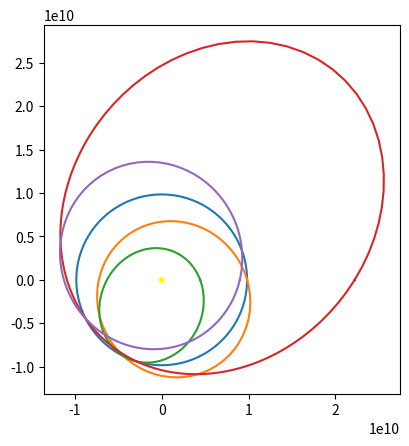

The matplotlib source for this figure:
import numpy as np
import matplotlib.pyplot as plt

#Functions
def eccentricityNewton(x, pEjection):
	return 2 * np.sqrt(1 + x*np.cos(pEjection)) + (1 - x*x)/(1 + x*np.cos(pEjection)) - (3 - (vRelative/planetVelocity)**2)

def eccentricityNewtonDerivative(x, pEjection):
	return np.cos(pEjection)/np.sqrt(1 + x*np.cos(pEjection)) + (x*x-1)*(np.cos(pEjection)/(1+x*np.cos(pEjection))**2) - 2*x/(1+x*np.cos(pEjection))

def calcOrbitParameters(startAngles):
	pEjection = np.pi + 0.5*startAngles
	eEjection = 0.5

	for i in range(10):
		eEjection -= eccentricityNewton(eEjection, pEjection)/eccentricityNewtonDerivative(eEjection, pEjection) #Newton's method

	aEjection = planetAltitude*(1 + eEjection*np.cos(pEjection))/(1 - eEjection*eEjection)
	return aEjection, eEjection, pEjection

#Constants
G = 6.67408e-11

#Solar parameters
solarRadius = 261600000
solarGravASL = 1.7
solarMass = 9.81*solarGravASL*solarRadius**2/G

#Planet parameters
planetAltitude = 9832684544
planetVelocity = (G*solarMass/planetAltitude)**0.5
planetOrbitalPeriod = 2*np.pi*planetAltitude/planetVelocity

#Simulation parameters
vRelative = 3000
maxPlanetOrbits = 10
targetShiftSum = 20 * np.pi/180
maxShifts = 5

#Generate allowed phase shift angles
possibleDelta = np.array([])
for numPlanetOrbits in range(maxPlanetOrbits):

	startAngles = np.linspace(0, 4*np.pi, num=100)

	for i in range(20):
		planetStartDelay = (startAngles)%(2*np.pi) * planetOrbitalPeriod/(2*np.pi)
		aEjection, eEjection, pEjection = calcOrbitParameters(startAngles)
		PEjection = 2*np.pi*aEjection**(3/2)/np.sqrt(G*solarMass)

		EEjection = np.arccos((1-planetAltitude/aEjection)/eEjection)
		delayEjection = (np.where(np.sin(pEjection)>0, 1, -1) * 2 * (EEjection - eEjection*np.sin(EEjection)))%(2*np.pi)
		delayEjection /= 2*np.pi
		delayEjection *= PEjection

		delayPlanet = planetStartDelay + numPlanetOrbits*planetOrbitalPeriod
		idealEjectionOrbits = (delayPlanet - delayEjection)/PEjection
		idealEjectionOrbits = np.where(idealEjectionOrbits < 0, 0, np.round(idealEjectionOrbits))
		delayEjection = idealEjectionOrbits * PEjection + delayEjection
		delayEjection -= delayPlanet
		delayEjection1 = delayEjection

		startAngles += 0.001
		planetStartDelay = (startAngles)%(2*np.pi) * planetOrbitalPeriod/(2*np.pi)
		aEjection, eEjection, pEjection = calcOrbitParameters(startAngles)
		PEjection = 2*np.pi*aEjection**(3/2)/np.sqrt(G*solarMass)

		EEjection = np.arccos((1-planetAltitude/aEjection)/eEjection)
		delayEjection = (np.where(np.sin(pEjection)>0, 1, -1) * 2 * (EEjection - eEjection*np.sin(EEjection)))%(2*np.pi)
		delayEjection /= 2*np.pi
		delayEjection *= PEjection

		delayPlanet = planetStartDelay + numPlanetOrbits*planetOrbitalPeriod
		idealEjectionOrbits = (delayPlanet - delayEjection)/PEjection
		idealEjectionOrbits = np.where(idealEjectionOrbits < 0, 0, np.round(idealEjectionOrbits))
		delayEjection = idealEjectionOrbits * PEjection + delayEjection
		delayEjection -= delayPlanet
		delayEjection -= delayEjection1

		delayEjection /= 0.001

		startAngles -= 0.001
		startAngles -= delayEjection1/delayEjection
	startAngles %= 4*np.pi
	startAngles = np.sort(startAngles)
	startAngles = np.unique(startAngles.round(decimals=6))

	possibleDelta = np.concatenate((possibleDelta, startAngles))

possibleDelta = np.sort(possibleDelta)
possibleDelta = np.unique(possibleDelta.round(decimals=6))
print(len(possibleDelta))
print(possibleDelta)
print(targetShiftSum)

#print(aEjection, eEjection, pEjection)
#print(PEjection, PEjection/planetOrbitalPeriod)
#print(delayEjection, delayEjection1)

#print(startAngles)

#Optimize the targetShiftSum
minError = 10
minErrorChoice = np.array([])
for i in range(10000):
	choice = np.random.choice(possibleDelta, size=(1+np.random.randint(maxShifts)))
	error = np.fabs(np.sum(choice)%(2*np.pi) - targetShiftSum)
	if error < minError:
		minError = error
		minErrorChoice = np.copy(choice)
print(minError)
print(minErrorChoice)
aEjection, eEjection, pEjection = calcOrbitParameters(minErrorChoice)
prefix = 0
for i in range(len(aEjection)):
	pEjection[i] += prefix
	prefix += minErrorChoice[i]

#Plot
fig, ax = plt.subplots()

sun = plt.Circle((0,0), solarRadius, color='yellow')
ax.set_aspect(1)
orbitAngles = np.linspace(0, 2*np.pi, num=100)
plt.plot(planetAltitude * np.cos(orbitAngles), planetAltitude * np.sin(orbitAngles))

for a, e, p in zip(aEjection, eEjection, pEjection):
	orbitAngles = np.linspace(0, 2*np.pi, num=100)
	ejectionRadius = a*(1-e*e)/(1+e*np.cos(orbitAngles-p))
	plt.plot(ejectionRadius * np.cos(orbitAngles), ejectionRadius * np.sin(orbitAngles))
ax.add_patch(sun)
#plt.plot(startAngles, planetStartDelay)
plt.show()